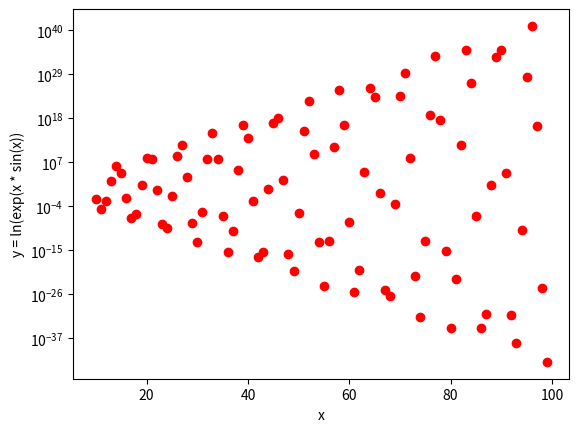

Source code (Python):
import numpy as np
import matplotlib.pyplot as plt
x = np.arange(10, 100)
plt.plot(x, np.exp((x) * np.sin(x)), 'ro')
plt.yscale('log')
plt.xlabel('x')
plt.ylabel('y = ln(exp(x * sin(x))')
plt.show()